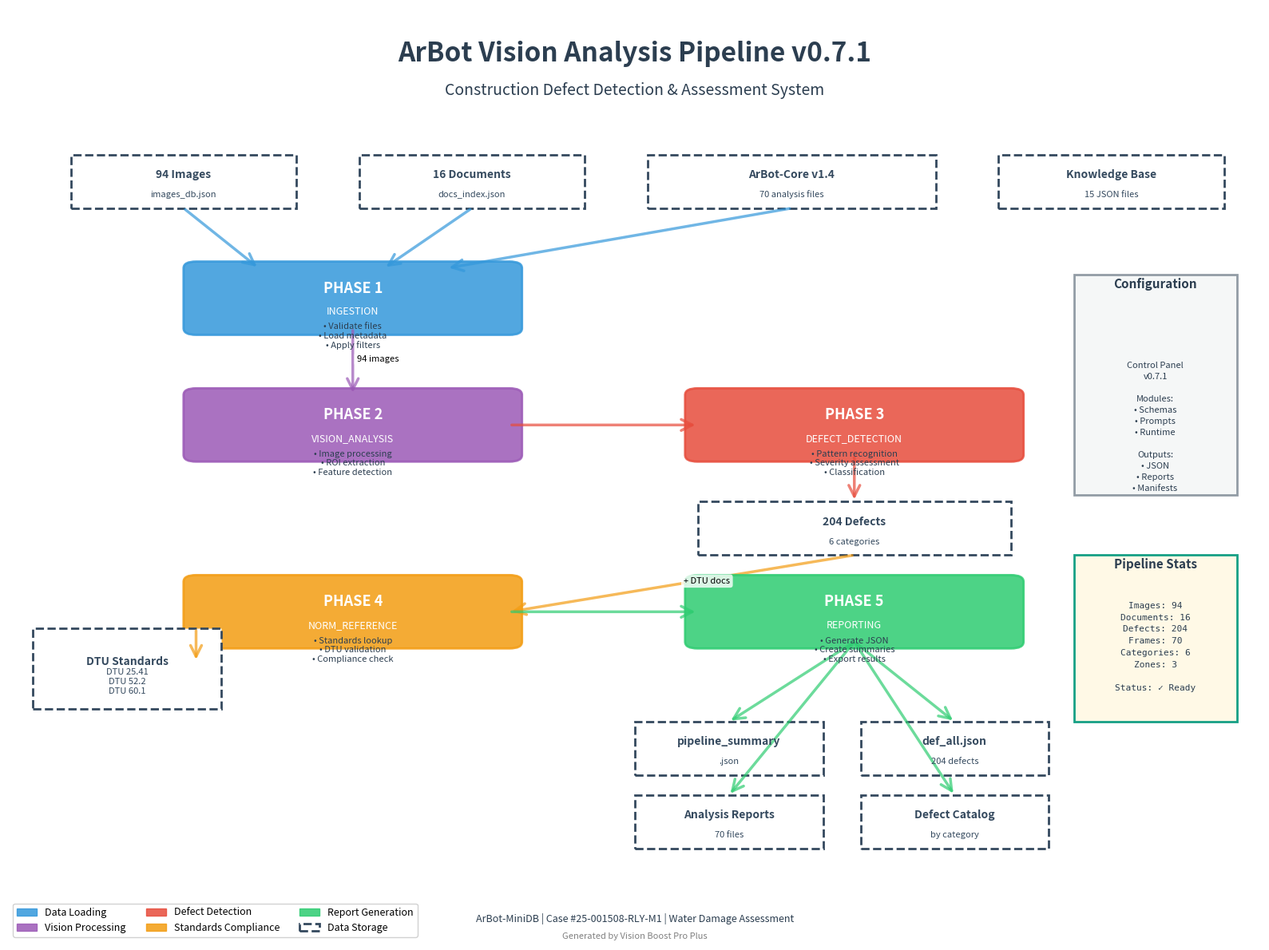
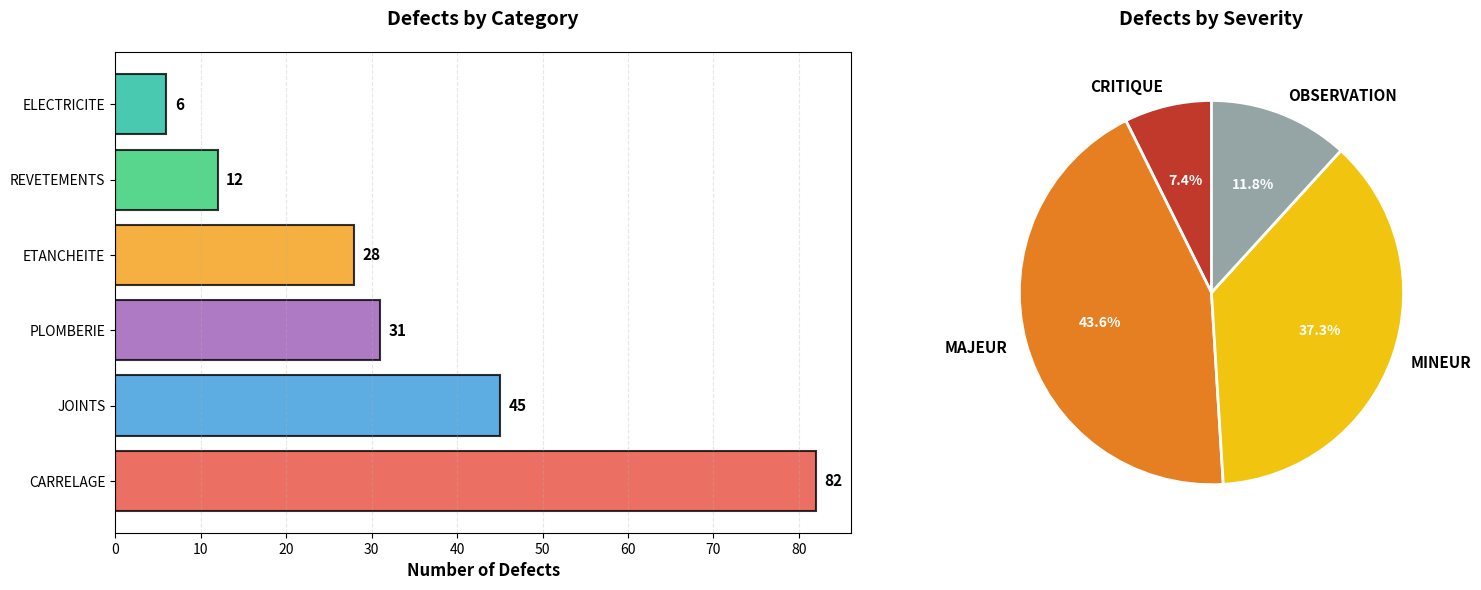

Generate these figures, in order, with matplotlib:
#!/usr/bin/env python3
# -*- coding: utf-8 -*-
"""
Generate Visual Pipeline Diagram for ArBot-MiniDB
Creates a professional flowchart visualization of the vision analysis pipeline
"""

import matplotlib.pyplot as plt
import matplotlib.patches as mpatches
from matplotlib.patches import FancyBboxPatch, FancyArrowPatch
import json
from pathlib import Path

# Color scheme (professional, accessible)
COLORS = {
    'ingestion': '#3498db',      # Blue
    'vision': '#9b59b6',         # Purple
    'defect': '#e74c3c',         # Red
    'norm': '#f39c12',           # Orange
    'reporting': '#2ecc71',      # Green
    'data': '#34495e',           # Dark gray
    'output': '#16a085',         # Teal
    'background': '#ecf0f1',     # Light gray
    'text': '#2c3e50'            # Dark blue-gray
}

def create_pipeline_diagram(output_path='pipeline_diagram.png'):
    """Create comprehensive pipeline visualization."""

    # Create figure with high DPI for clarity
    fig, ax = plt.subplots(figsize=(16, 12), dpi=150)
    ax.set_xlim(0, 10)
    ax.set_ylim(0, 14)
    ax.axis('off')
    fig.patch.set_facecolor('white')

    # Title
    ax.text(5, 13.2, 'ArBot Vision Analysis Pipeline v0.7.1',
            fontsize=24, fontweight='bold', ha='center', color=COLORS['text'])
    ax.text(5, 12.7, 'Construction Defect Detection & Assessment System',
            fontsize=14, ha='center', style='italic', color=COLORS['text'])

    # Helper functions
    def add_box(x, y, width, height, text, color, subtitle=''):
        """Add a rounded box with text."""
        box = FancyBboxPatch((x, y), width, height,
                            boxstyle="round,pad=0.1",
                            edgecolor=color, facecolor=color,
                            linewidth=2, alpha=0.85)
        ax.add_patch(box)

        # Main text
        ax.text(x + width/2, y + height/2 + 0.15, text,
               fontsize=13, fontweight='bold', ha='center', va='center',
               color='white')

        # Subtitle
        if subtitle:
            ax.text(x + width/2, y + height/2 - 0.2, subtitle,
                   fontsize=9, ha='center', va='center',
                   color='white', style='italic')

    def add_data_box(x, y, width, height, text, details=''):
        """Add a data storage box."""
        box = mpatches.Rectangle((x, y), width, height,
                                edgecolor=COLORS['data'],
                                facecolor='white',
                                linewidth=2, linestyle='--')
        ax.add_patch(box)
        ax.text(x + width/2, y + height/2 + 0.1, text,
               fontsize=10, fontweight='bold', ha='center', va='center',
               color=COLORS['data'])
        if details:
            ax.text(x + width/2, y + height/2 - 0.2, details,
                   fontsize=8, ha='center', va='center',
                   color=COLORS['data'])

    def add_arrow(x1, y1, x2, y2, label='', color='#7f8c8d', style='->'):
        """Add arrow between components."""
        arrow = FancyArrowPatch((x1, y1), (x2, y2),
                              arrowstyle=style, mutation_scale=25,
                              linewidth=2.5, color=color, alpha=0.7)
        ax.add_patch(arrow)

        if label:
            mid_x, mid_y = (x1 + x2) / 2, (y1 + y2) / 2
            ax.text(mid_x + 0.2, mid_y, label,
                   fontsize=8, ha='center',
                   bbox=dict(boxstyle='round,pad=0.3', facecolor='white',
                            edgecolor='none', alpha=0.8))

    # === INPUT DATA (Top) ===
    add_data_box(0.5, 11, 1.8, 0.8, '94 Images', 'images_db.json')
    add_data_box(2.8, 11, 1.8, 0.8, '16 Documents', 'docs_index.json')
    add_data_box(5.1, 11, 2.3, 0.8, 'ArBot-Core v1.4', '70 analysis files')
    add_data_box(7.9, 11, 1.8, 0.8, 'Knowledge Base', '15 JSON files')

    # === PHASE 1: INGESTION ===
    add_box(1.5, 9.2, 2.5, 0.9, 'PHASE 1', COLORS['ingestion'], 'INGESTION')

    # Details for ingestion
    ax.text(2.75, 8.9, '• Validate files\n• Load metadata\n• Apply filters',
           fontsize=8, ha='center', color=COLORS['text'])

    # Arrows from inputs to Phase 1
    add_arrow(1.4, 11, 2, 10.1, '', COLORS['ingestion'])
    add_arrow(3.7, 11, 3, 10.1, '', COLORS['ingestion'])
    add_arrow(6.25, 11, 3.5, 10.1, '', COLORS['ingestion'])

    # === PHASE 2: VISION_ANALYSIS ===
    add_box(1.5, 7.3, 2.5, 0.9, 'PHASE 2', COLORS['vision'], 'VISION_ANALYSIS')

    ax.text(2.75, 7, '• Image processing\n• ROI extraction\n• Feature detection',
           fontsize=8, ha='center', color=COLORS['text'])

    add_arrow(2.75, 9.2, 2.75, 8.2, '94 images', COLORS['vision'])

    # === PHASE 3: DEFECT_DETECTION ===
    add_box(5.5, 7.3, 2.5, 0.9, 'PHASE 3', COLORS['defect'], 'DEFECT_DETECTION')

    ax.text(6.75, 7, '• Pattern recognition\n• Severity assessment\n• Classification',
           fontsize=8, ha='center', color=COLORS['text'])

    add_arrow(4, 7.75, 5.5, 7.75, '', COLORS['defect'])

    # Defect stats box
    add_data_box(5.5, 5.8, 2.5, 0.8, '204 Defects', '6 categories')
    add_arrow(6.75, 7.3, 6.75, 6.6, '', COLORS['defect'])

    # === PHASE 4: NORM_REFERENCE_LINK ===
    add_box(1.5, 4.5, 2.5, 0.9, 'PHASE 4', COLORS['norm'], 'NORM_REFERENCE')

    ax.text(2.75, 4.2, '• Standards lookup\n• DTU validation\n• Compliance check',
           fontsize=8, ha='center', color=COLORS['text'])

    # Arrow from defects to norm linking
    add_arrow(6.75, 5.8, 4, 4.95, '+ DTU docs', COLORS['norm'])

    # Technical standards reference
    add_data_box(0.2, 3.5, 1.5, 1.2, 'DTU Standards',
                'DTU 25.41\nDTU 52.2\nDTU 60.1')
    add_arrow(1.5, 4.2, 1.5, 4.7, '', COLORS['norm'], style='<-')

    # === PHASE 5: REPORTING ===
    add_box(5.5, 4.5, 2.5, 0.9, 'PHASE 5', COLORS['reporting'], 'REPORTING')

    ax.text(6.75, 4.2, '• Generate JSON\n• Create summaries\n• Export results',
           fontsize=8, ha='center', color=COLORS['text'])

    add_arrow(4, 4.95, 5.5, 4.95, '', COLORS['reporting'])

    # === OUTPUTS ===
    # Main outputs
    add_data_box(5, 2.5, 1.5, 0.8, 'pipeline_summary', '.json')
    add_data_box(6.8, 2.5, 1.5, 0.8, 'def_all.json', '204 defects')
    add_data_box(5, 1.4, 1.5, 0.8, 'Analysis Reports', '70 files')
    add_data_box(6.8, 1.4, 1.5, 0.8, 'Defect Catalog', 'by category')

    # Arrows to outputs
    add_arrow(6.75, 4.5, 5.75, 3.3, '', COLORS['reporting'])
    add_arrow(6.75, 4.5, 7.55, 3.3, '', COLORS['reporting'])
    add_arrow(6.75, 4.5, 5.75, 2.2, '', COLORS['reporting'])
    add_arrow(6.75, 4.5, 7.55, 2.2, '', COLORS['reporting'])

    # === SIDE PANEL: Pipeline Configuration ===
    config_x, config_y = 8.5, 9.2
    ax.add_patch(mpatches.Rectangle((config_x, config_y - 2.5), 1.3, 3.3,
                                   facecolor=COLORS['background'],
                                   edgecolor=COLORS['text'],
                                   linewidth=2, alpha=0.5))

    ax.text(config_x + 0.65, config_y + 0.6, 'Configuration',
           fontsize=11, fontweight='bold', ha='center', color=COLORS['text'])

    config_text = """Control Panel
v0.7.1

Modules:
• Schemas
• Prompts
• Runtime

Outputs:
• JSON
• Reports
• Manifests"""

    ax.text(config_x + 0.65, config_y - 0.5, config_text,
           fontsize=8, ha='center', va='top', color=COLORS['text'],
           linespacing=1.5)

    # === SIDE PANEL: Statistics ===
    stats_x, stats_y = 8.5, 5.5
    ax.add_patch(mpatches.Rectangle((stats_x, stats_y - 2.2), 1.3, 2.5,
                                   facecolor='#fff9e6',
                                   edgecolor=COLORS['output'],
                                   linewidth=2))

    ax.text(stats_x + 0.65, stats_y + 0.1, 'Pipeline Stats',
           fontsize=11, fontweight='bold', ha='center', color=COLORS['text'])

    stats_text = """Images: 94
Documents: 16
Defects: 204
Frames: 70
Categories: 6
Zones: 3

Status: ✓ Ready"""

    ax.text(stats_x + 0.65, stats_y - 0.4, stats_text,
           fontsize=8, ha='center', va='top', color=COLORS['text'],
           linespacing=1.6, family='monospace')

    # === LEGEND ===
    legend_elements = [
        mpatches.Patch(color=COLORS['ingestion'], label='Data Loading', alpha=0.85),
        mpatches.Patch(color=COLORS['vision'], label='Vision Processing', alpha=0.85),
        mpatches.Patch(color=COLORS['defect'], label='Defect Detection', alpha=0.85),
        mpatches.Patch(color=COLORS['norm'], label='Standards Compliance', alpha=0.85),
        mpatches.Patch(color=COLORS['reporting'], label='Report Generation', alpha=0.85),
        mpatches.Patch(facecolor='white', edgecolor=COLORS['data'],
                      label='Data Storage', linestyle='--', linewidth=2)
    ]

    ax.legend(handles=legend_elements, loc='lower left',
             fontsize=9, framealpha=0.9, ncol=3)

    # === FOOTER ===
    ax.text(5, 0.3, 'ArBot-MiniDB | Case #25-001508-RLY-M1 | Water Damage Assessment',
           fontsize=9, ha='center', style='italic', color=COLORS['text'])
    ax.text(5, 0.05, 'Generated by Vision Boost Pro Plus',
           fontsize=8, ha='center', color='gray')

    # Save with high quality
    plt.tight_layout()
    plt.savefig(output_path, dpi=300, bbox_inches='tight',
               facecolor='white', edgecolor='none')
    print(f"[OK] Pipeline diagram saved: {output_path}")

    # Also save as SVG for scalability
    svg_path = output_path.replace('.png', '.svg')
    plt.savefig(svg_path, format='svg', bbox_inches='tight',
               facecolor='white', edgecolor='none')
    print(f"[OK] Vector version saved: {svg_path}")

    return output_path


def create_defect_distribution_chart(output_path='defect_distribution.png'):
    """Create defect category distribution visualization."""

    # Load defect data
    try:
        with open('pipeline_output/def_all.json', 'r', encoding='utf-8') as f:
            defects_data = json.load(f)
            defects = defects_data.get('defects', [])
    except FileNotFoundError:
        print("[WARNING] def_all.json not found, using sample data")
        defects = []

    # Count by category
    categories = {}
    severities = {}

    for defect in defects:
        cat = defect.get('category', 'UNKNOWN')
        sev = defect.get('severity', 'UNKNOWN')
        categories[cat] = categories.get(cat, 0) + 1
        severities[sev] = severities.get(sev, 0) + 1

    if not categories:
        # Sample data for demonstration
        categories = {
            'CARRELAGE': 82,
            'JOINTS': 45,
            'PLOMBERIE': 31,
            'ETANCHEITE': 28,
            'REVETEMENTS': 12,
            'ELECTRICITE': 6
        }
        severities = {
            'CRITIQUE': 15,
            'MAJEUR': 89,
            'MINEUR': 76,
            'OBSERVATION': 24
        }

    # Create subplots
    fig, (ax1, ax2) = plt.subplots(1, 2, figsize=(16, 6), dpi=150)
    fig.patch.set_facecolor('white')

    # Chart 1: Categories
    cats = list(categories.keys())
    counts = list(categories.values())
    colors_cat = ['#e74c3c', '#3498db', '#9b59b6', '#f39c12', '#2ecc71', '#1abc9c']

    bars1 = ax1.barh(cats, counts, color=colors_cat[:len(cats)], alpha=0.8, edgecolor='black', linewidth=1.5)
    ax1.set_xlabel('Number of Defects', fontsize=12, fontweight='bold')
    ax1.set_title('Defects by Category', fontsize=14, fontweight='bold', pad=20)
    ax1.grid(axis='x', alpha=0.3, linestyle='--')

    # Add value labels
    for i, (bar, count) in enumerate(zip(bars1, counts)):
        ax1.text(count + 1, i, str(count), va='center', fontweight='bold', fontsize=11)

    # Chart 2: Severities
    sevs = list(severities.keys())
    sev_counts = list(severities.values())
    colors_sev = ['#c0392b', '#e67e22', '#f1c40f', '#95a5a6']

    wedges, texts, autotexts = ax2.pie(sev_counts, labels=sevs, autopct='%1.1f%%',
                                       colors=colors_sev[:len(sevs)], startangle=90,
                                       textprops={'fontsize': 11, 'fontweight': 'bold'},
                                       wedgeprops={'edgecolor': 'white', 'linewidth': 2})

    ax2.set_title('Defects by Severity', fontsize=14, fontweight='bold', pad=20)

    # Make percentage text white for better contrast
    for autotext in autotexts:
        autotext.set_color('white')
        autotext.set_fontsize(10)

    plt.tight_layout()
    plt.savefig(output_path, dpi=300, bbox_inches='tight', facecolor='white')
    print(f"[OK] Defect distribution chart saved: {output_path}")

    return output_path


if __name__ == "__main__":
    print("=== ArBot Pipeline Diagram Generator ===\n")

    # Create output directory
    output_dir = Path("visualizations")
    output_dir.mkdir(exist_ok=True)

    # Generate diagrams
    pipeline_path = output_dir / "pipeline_architecture.png"
    defect_path = output_dir / "defect_distribution.png"

    create_pipeline_diagram(str(pipeline_path))
    create_defect_distribution_chart(str(defect_path))

    print(f"\n[SUCCESS] All visualizations generated in {output_dir}/")
    print("\nGenerated files:")
    print(f"  • {pipeline_path}")
    print(f"  • {pipeline_path.with_suffix('.svg')}")
    print(f"  • {defect_path}")
